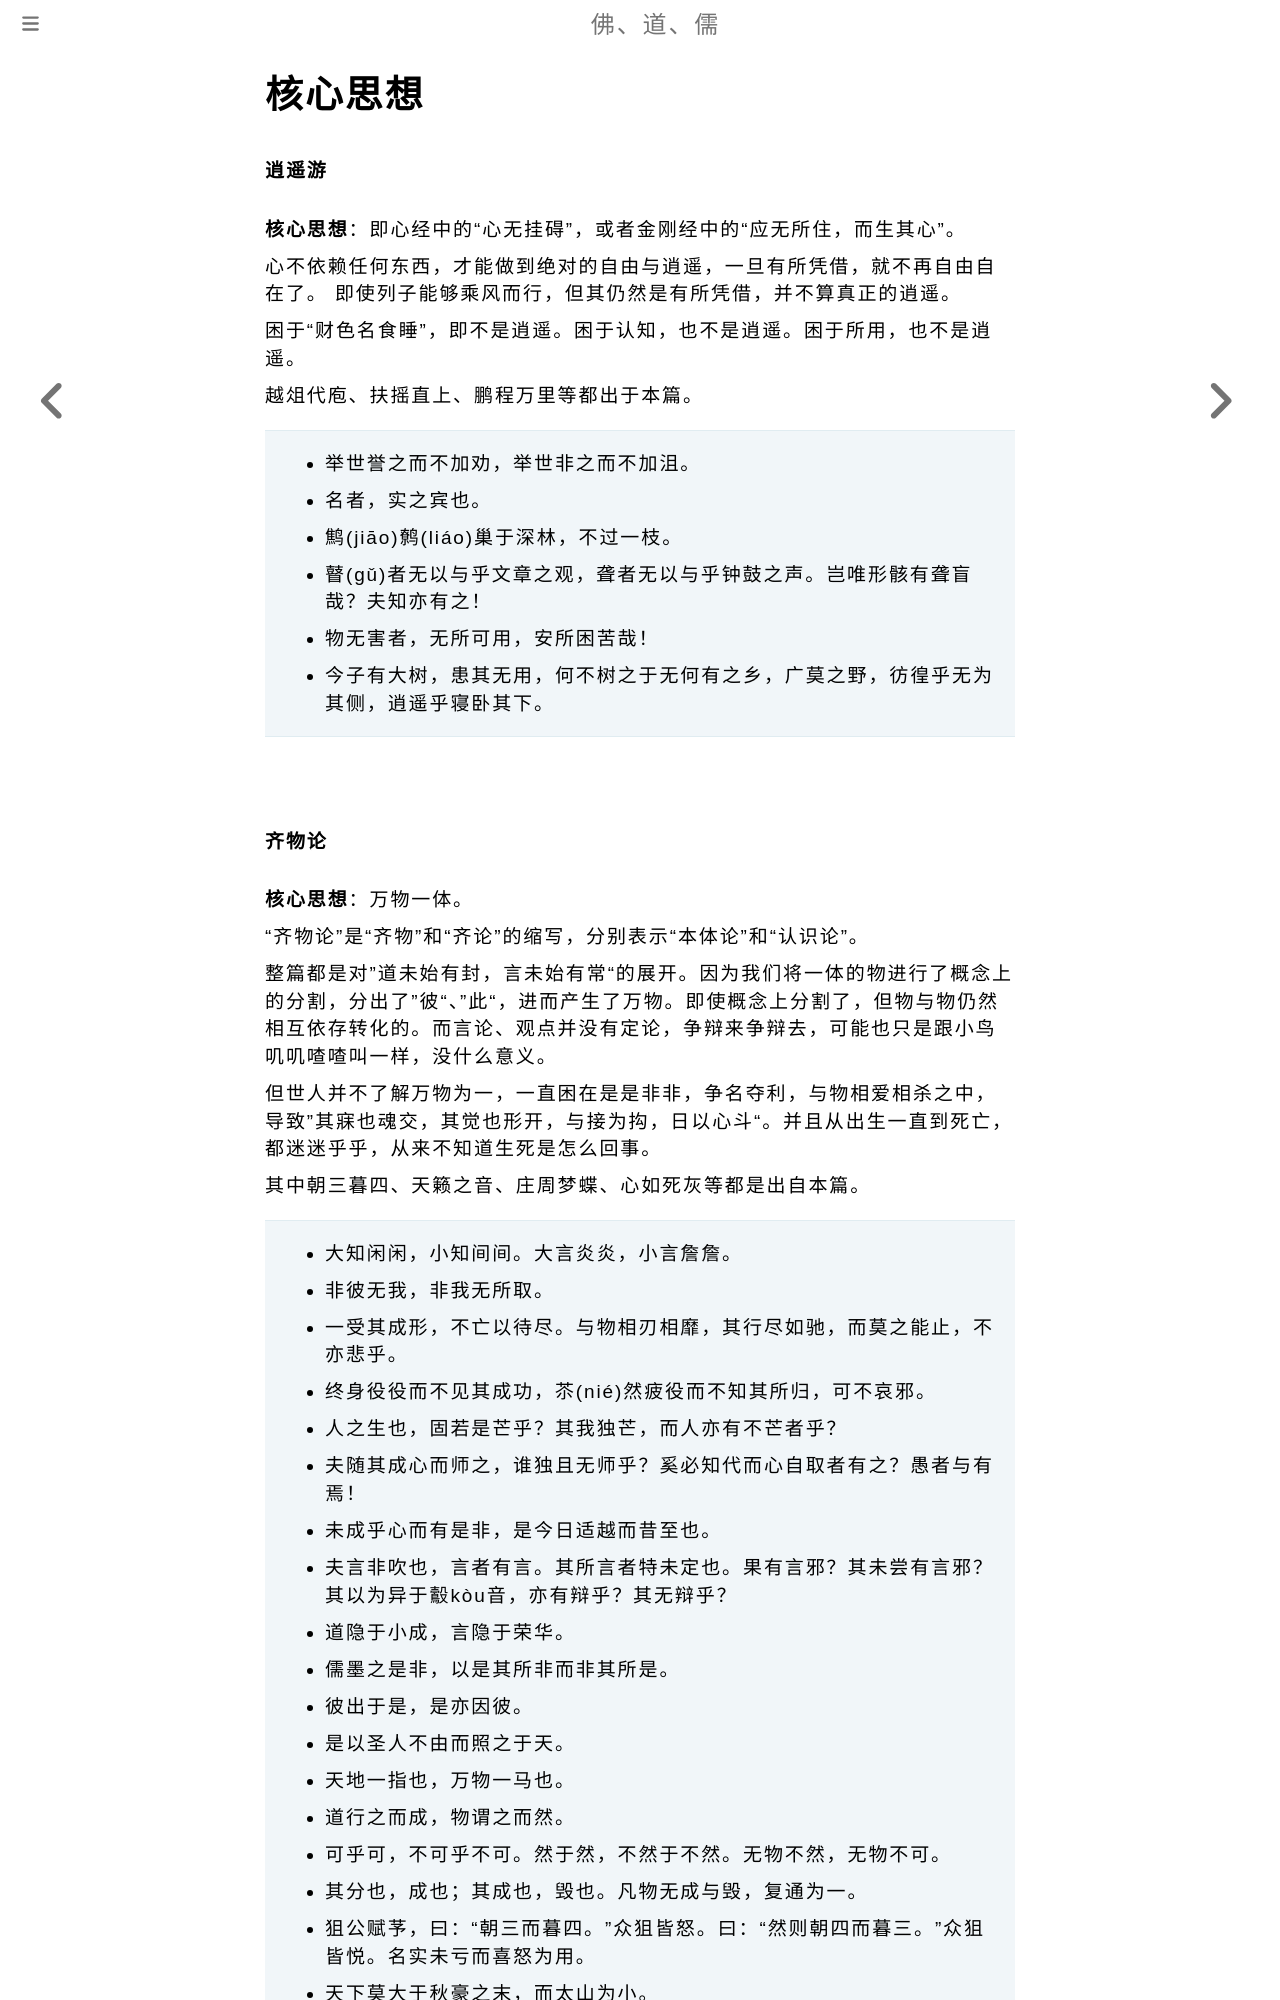

repository: fodaoru/fodaoru.github.io · page: Dao/ZhuangZi/Core.html · generator: mdbook

# 核心思想

#### 逍遥游

**核心思想**：即心经中的“心无挂碍”，或者金刚经中的“应无所住，而生其心”。

心不依赖任何东西，才能做到绝对的自由与逍遥，一旦有所凭借，就不再自由自在了。 即使列子能够乘风而行，但其仍然是有所凭借，并不算真正的逍遥。

困于“财色名食睡”，即不是逍遥。困于认知，也不是逍遥。困于所用，也不是逍遥。

越俎代庖、扶摇直上、鹏程万里等都出于本篇。

> - 举世誉之而不加劝，举世非之而不加沮。
> 
> - 名者，实之宾也。
> 
> - 鹪(jiāo)鹩(liáo)巢于深林，不过一枝。
> 
> - 瞽(gǔ)者无以与乎文章之观，聋者无以与乎钟鼓之声。岂唯形骸有聋盲哉？夫知亦有之！
> 
> - 物无害者，无所可用，安所困苦哉！
> 
> - 今子有大树，患其无用，何不树之于无何有之乡，广莫之野，彷徨乎无为其侧，逍遥乎寝卧其下。
